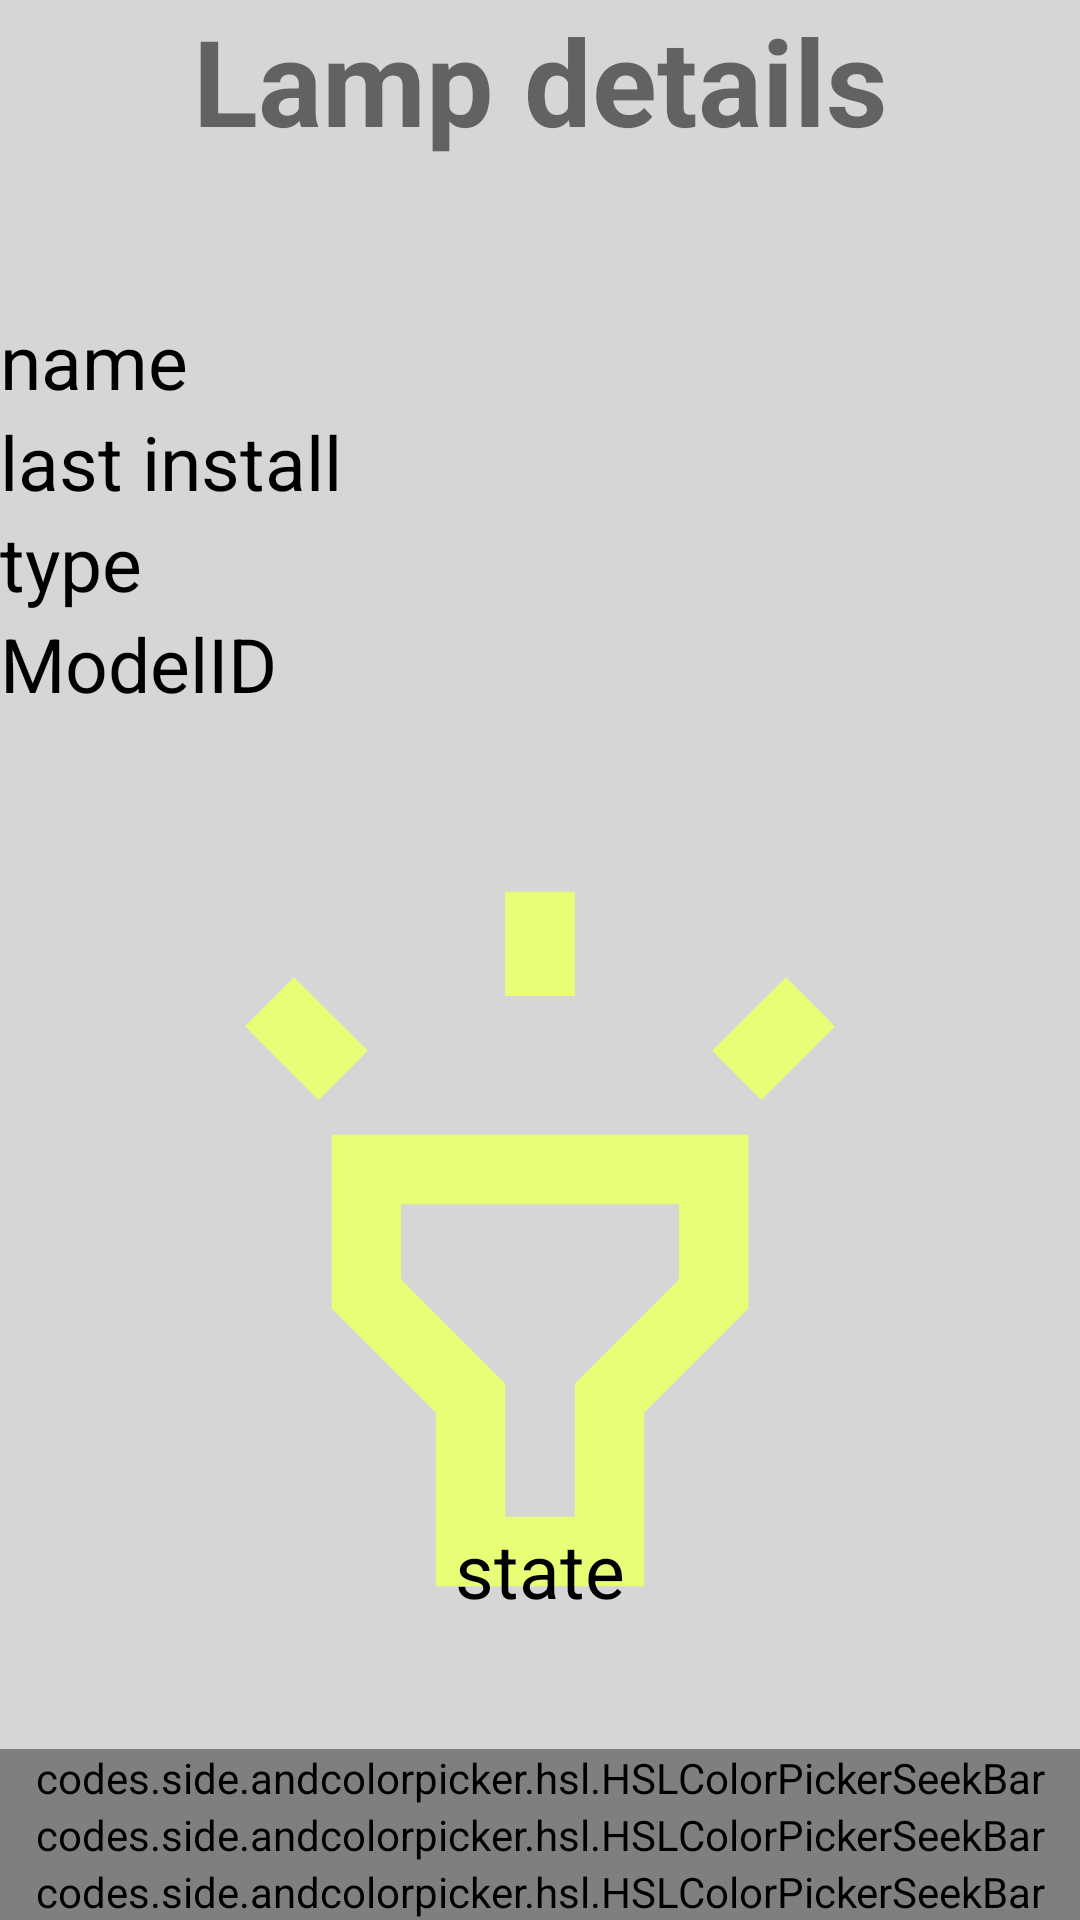

Reconstruct the res/layout file that produces this screen, plus the resources it refers to.
<!-- AndroidManifest.xml: application theme Theme.HueApp -->
<!-- res/layout/fragment_lamp_detail.xml -->
<?xml version="1.0" encoding="utf-8"?>
<androidx.constraintlayout.widget.ConstraintLayout
    xmlns:android="http://schemas.android.com/apk/res/android"
    xmlns:app="http://schemas.android.com/apk/res-auto"
    xmlns:tools="http://schemas.android.com/tools"
    android:layout_width="match_parent"
    android:layout_height="match_parent"
    android:background="@color/lightgrey">

    <TextView
        android:id="@+id/detail_title"
        android:layout_width="match_parent"
        android:layout_height="wrap_content"
        android:text="Lamp details"
        android:textStyle="bold"
        android:textAlignment="center"
        android:textSize="40dp"
        app:layout_constraintTop_toTopOf="parent"

        />

    <TextView
        android:id="@+id/name"
        android:layout_width="match_parent"
        android:layout_height="wrap_content"
        android:layout_marginTop="50dp"
        android:text="name"
        android:textColor="@color/black"
        android:textSize="25dp"
        app:layout_constraintTop_toBottomOf="@+id/detail_title"
        />

    <TextView
        android:id="@+id/lastInstall"
        android:layout_width="match_parent"
        android:layout_height="wrap_content"
        android:text="last install"
        android:textColor="@color/black"
        android:textSize="25dp"
        app:layout_constraintTop_toBottomOf="@id/name"
        />

    <TextView
        android:id="@+id/type"
        android:layout_width="match_parent"
        android:layout_height="wrap_content"
        android:text="type"
        android:textColor="@color/black"
        android:textSize="25dp"
        app:layout_constraintTop_toBottomOf="@id/lastInstall"
        />

    <TextView
        android:id="@+id/modelID"
        android:layout_width="match_parent"
        android:layout_height="wrap_content"
        android:text="ModelID"
        android:textColor="@color/black"
        android:textSize="25dp"
        app:layout_constraintTop_toBottomOf="@id/type"
        />

    <ImageView
        android:id="@+id/imageView_detail"
        android:layout_width="250dp"
        android:layout_height="380dp"
        app:layout_constraintBottom_toTopOf="@id/hueSeekBar"
        app:layout_constraintEnd_toEndOf="parent"
        app:layout_constraintStart_toStartOf="parent"
        app:layout_constraintTop_toBottomOf="@+id/modelID"
        app:srcCompat="@drawable/ic_lamp_on" />

    <TextView
        android:id="@+id/state"
        android:layout_width="wrap_content"
        android:layout_height="wrap_content"
        android:layout_marginBottom="100dp"
        android:text="state"
        android:textAlignment="center"
        android:textColor="@color/black"
        android:textSize="25dp"
        app:layout_constraintBottom_toBottomOf="parent"
        app:layout_constraintEnd_toEndOf="parent"
        app:layout_constraintStart_toStartOf="parent" />

    <codes.side.andcolorpicker.hsl.HSLColorPickerSeekBar
        android:id="@+id/hueSeekBar"
        android:layout_width="match_parent"
        android:layout_height="wrap_content"
        app:hslColoringMode="pure"
        app:hslMode="hue"
        app:layout_constraintStart_toStartOf="parent"
        app:layout_constraintBottom_toTopOf="@id/satSeekBar" />

    <codes.side.andcolorpicker.hsl.HSLColorPickerSeekBar
        android:id="@+id/satSeekBar"
        android:layout_width="match_parent"
        android:layout_height="wrap_content"
        app:hslColoringMode="pure"
        app:hslMode="saturation"
        app:layout_constraintStart_toStartOf="parent"
        app:layout_constraintBottom_toTopOf="@id/ligSeekBar" />

    <codes.side.andcolorpicker.hsl.HSLColorPickerSeekBar
        android:id="@+id/ligSeekBar"
        android:layout_width="match_parent"
        android:layout_height="wrap_content"
        app:hslColoringMode="pure"
        app:hslMode="lightness"
        app:layout_constraintStart_toStartOf="parent"
        app:layout_constraintBottom_toBottomOf="parent" />

</androidx.constraintlayout.widget.ConstraintLayout>
<!-- resources referenced by this layout -->
<resources>
  <color name="black">#FF000000</color>
  <color name="lightgrey">#D6D6D6</color>
  <!-- drawable ic_lamp_on (drawable-v24) -->
  <vector xmlns:android="http://schemas.android.com/apk/res/android"
      android:width="100dp"
      android:height="100dp"
      android:viewportWidth="108"
      android:viewportHeight="108"
      android:tint="#E6FF77"
      >
      <group android:scaleX="5"
          android:scaleY="5"
          android:translateX="-6"
          android:translateY="-5">
          <path
              android:fillColor="@android:color/white"
              android:pathData="M6,14l3,3v5h6v-5l3,-3L18,9L6,9v5zM8,11h8v2.17l-3,3L13,20h-2v-3.83l-3,-3L8,11zM11,2h2v3h-2zM3.502,5.874L4.916,4.46l2.122,2.12 -1.414,1.415zM16.96,6.582l2.123,-2.12 1.413,1.416 -2.123,2.12z"/>
      </group>
  </vector>
  <style name="Theme.HueApp" parent="Theme.MaterialComponents.DayNight.NoActionBar">
          
          <item name="colorPrimary">@color/black</item>
          <item name="colorPrimaryVariant">@color/black</item>
          <item name="colorOnPrimary">@color/white</item>
          
          <item name="colorSecondary">@color/teal_200</item>
          <item name="colorSecondaryVariant">@color/teal_700</item>
          <item name="colorOnSecondary">@color/black</item>
          
          <item name="android:statusBarColor" tools:targetApi="l">?attr/colorPrimaryVariant</item>
          
      </style>
  <color name="white">#FFFFFFFF</color>
  <color name="teal_200">#FF03DAC5</color>
  <color name="teal_700">#FF018786</color>
</resources>
